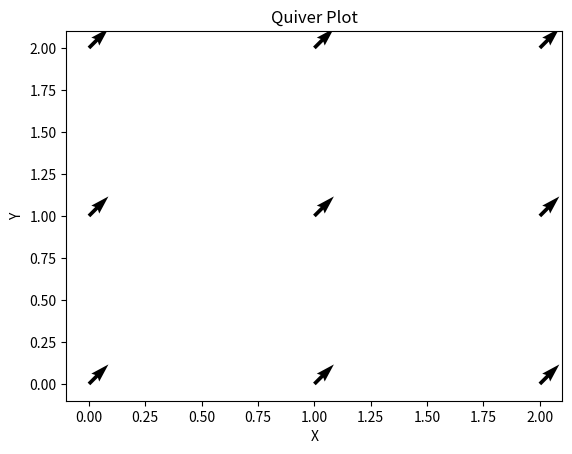

Here is the Python script that generated this plot:
import matplotlib.pyplot as plt
import numpy as np

x, y = np.meshgrid(np.arange(0, 3), np.arange(0, 3))
u = np.ones_like(x)
v = np.ones_like(y)
plt.quiver(x, y, u, v)
plt.title("Quiver Plot")
plt.xlabel("X")
plt.ylabel("Y")
plt.show()
